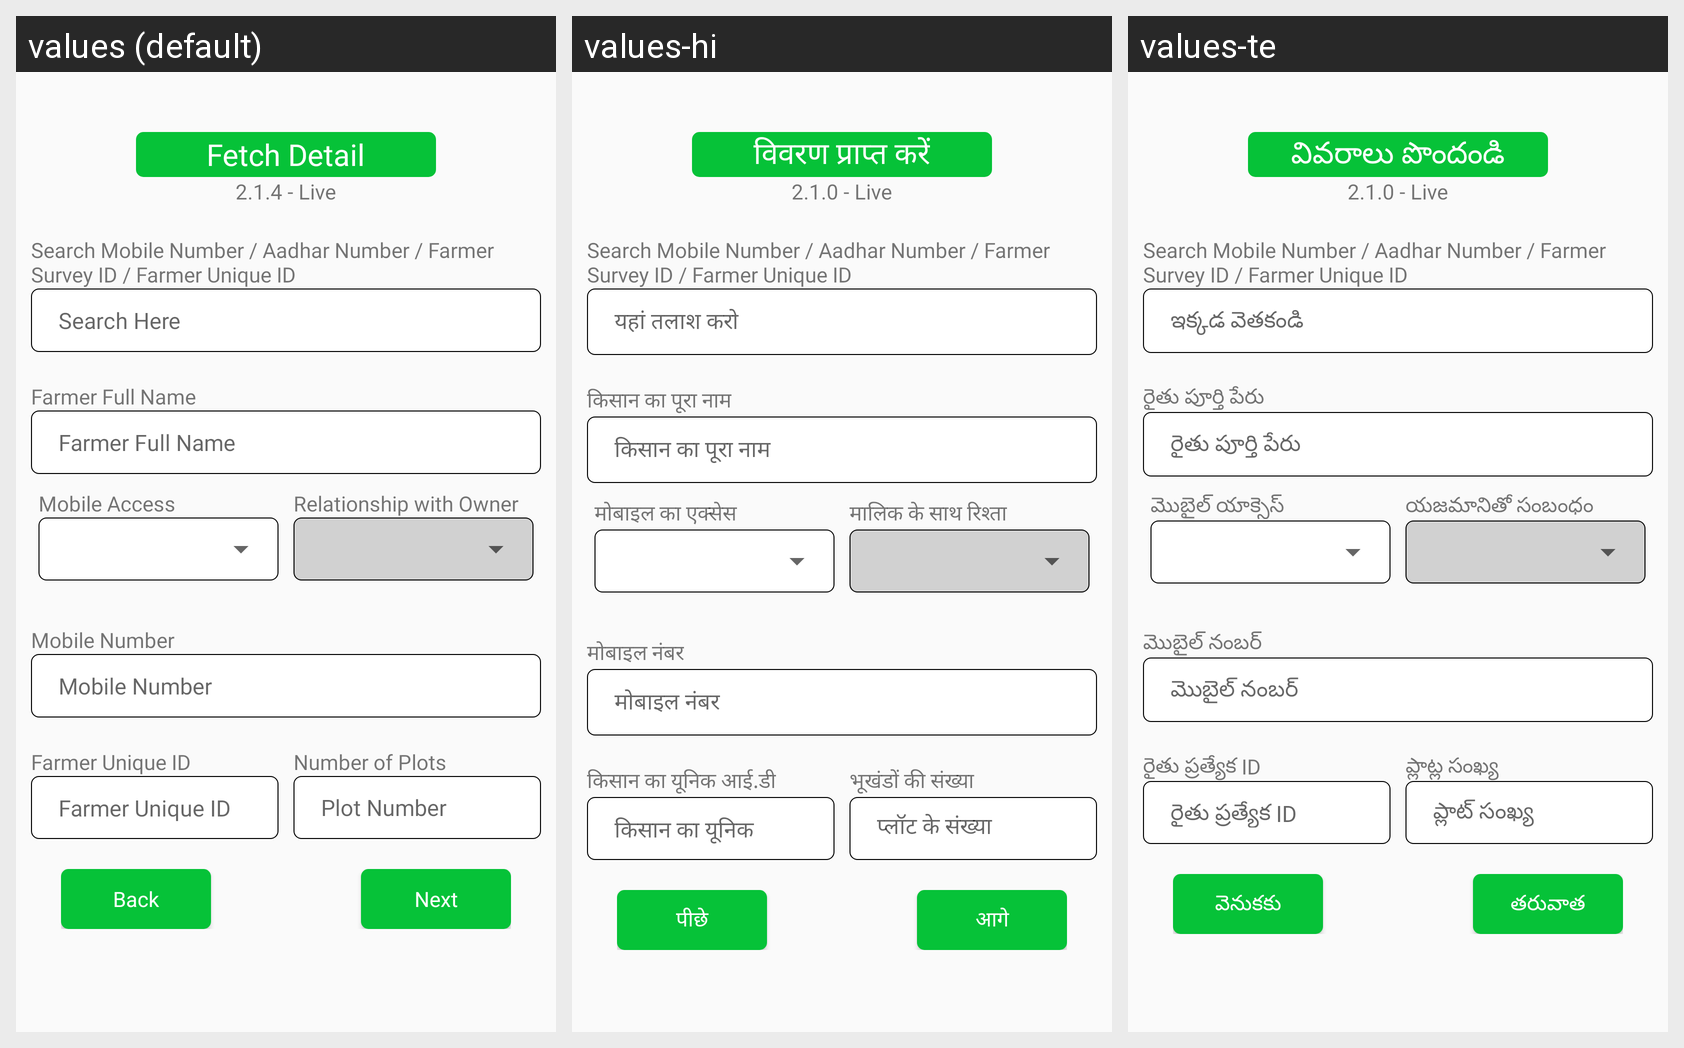

Translations of the strings shown on this Android screen, per locale in the grid:
Android screen res/layout/activity_fetch_farmer_details.xml rendered under 3 locales, left to right: values (default), values-hi, values-te. Device: Nexus 5 (rendered at 1080×1920; each locale shown at half size, 540×960, under a caption strip naming it); theme Theme.CQuestApp.
Strings drawn on this screen, with the default value and each locale's value (text and hints the layout hard-codes, and strings that could not be matched under every locale, appear in the picture but are not listed):

fetch_detail
  values: Fetch Detail
  values-hi: विवरण प्राप्त करें
  values-te: వివరాలు పొందండి

version_number
  values: 2.1.4 - Live
  values-hi: 2.1.0 - Live
  values-te: 2.1.0 - Live

search
  values: Search Mobile Number / Aadhar Number / Farmer Survey ID / Farmer Unique ID
  values-hi: Search Mobile Number / Aadhar Number / Farmer Survey ID / Farmer Unique ID
  values-te: Search Mobile Number / Aadhar Number / Farmer Survey ID / Farmer Unique ID

search_here
  values: Search Here
  values-hi: यहां तलाश करो
  values-te: ఇక్కడ వెతకండి

farmer_name
  values: Farmer Full Name
  values-hi: किसान का पूरा नाम
  values-te: రైతు పూర్తి పేరు

mobile_access
  values: Mobile Access
  values-hi: मोबाइल का एक्सेस
  values-te: మొబైల్ యాక్సెస్

relationship
  values: Relationship with Owner
  values-hi: मालिक के साथ रिश्ता
  values-te: యజమానితో సంబంధం

mobile
  values: Mobile Number
  values-hi: मोबाइल नंबर
  values-te: మొబైల్ నంబర్

plot_id
  values: Farmer Unique ID
  values-hi: किसान का यूनिक आई.डी
  values-te: రైతు ప్రత్యేక ID

total_plot
  values: Number of Plots
  values-hi: भूखंडों की संख्या
  values-te: ప్లాట్ల సంఖ్య

plot_number
  values: Plot Number
  values-hi: प्लॉट के संख्या
  values-te: ప్లాట్ సంఖ్య

back
  values: Back
  values-hi: पीछे
  values-te: వెనుకకు

next
  values: Next
  values-hi: आगे
  values-te: తరువాత
